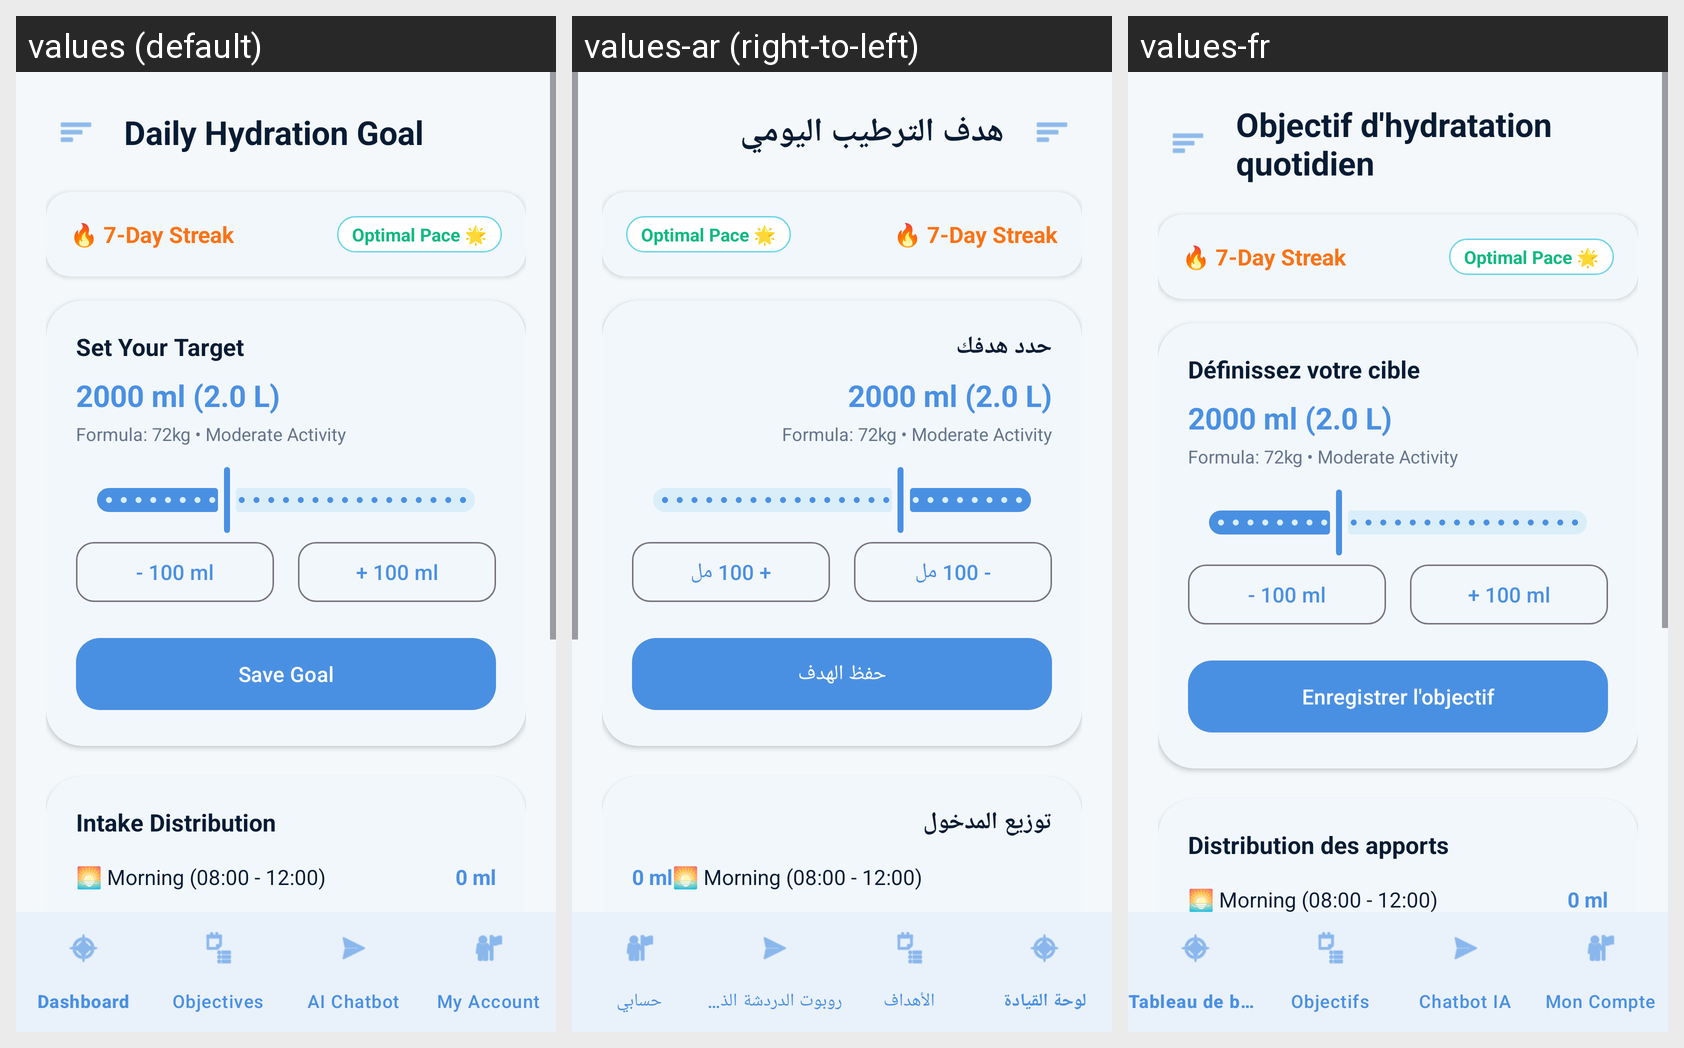

This grid shows one Android layout under several languages. Give, for every string resource on the screen, its name, the default text and each shown locale's text.
Android screen res/layout/activity_objectives.xml rendered under 3 locales, left to right: values (default), values-ar (right-to-left), values-fr. Device: Nexus 5 (rendered at 1080×1920; each locale shown at half size, 540×960, under a caption strip naming it); theme Theme.HydraLife.
Strings drawn on this screen, with the default value and each locale's value (text and hints the layout hard-codes, and strings that could not be matched under every locale, appear in the picture but are not listed):

daily_goal_title
  values: Daily Hydration Goal
  values-ar: هدف الترطيب اليومي
  values-fr: Objectif d'hydratation quotidien

set_target
  values: Set Your Target
  values-ar: حدد هدفك
  values-fr: Définissez votre cible

dec_100ml
  values: - 100 ml
  values-ar: - 100 مل
  values-fr: - 100 ml

inc_100ml
  values: + 100 ml
  values-ar: + 100 مل
  values-fr: + 100 ml

save_goal
  values: Save Goal
  values-ar: حفظ الهدف
  values-fr: Enregistrer l'objectif

intake_distribution
  values: Intake Distribution
  values-ar: توزيع المدخول
  values-fr: Distribution des apports
